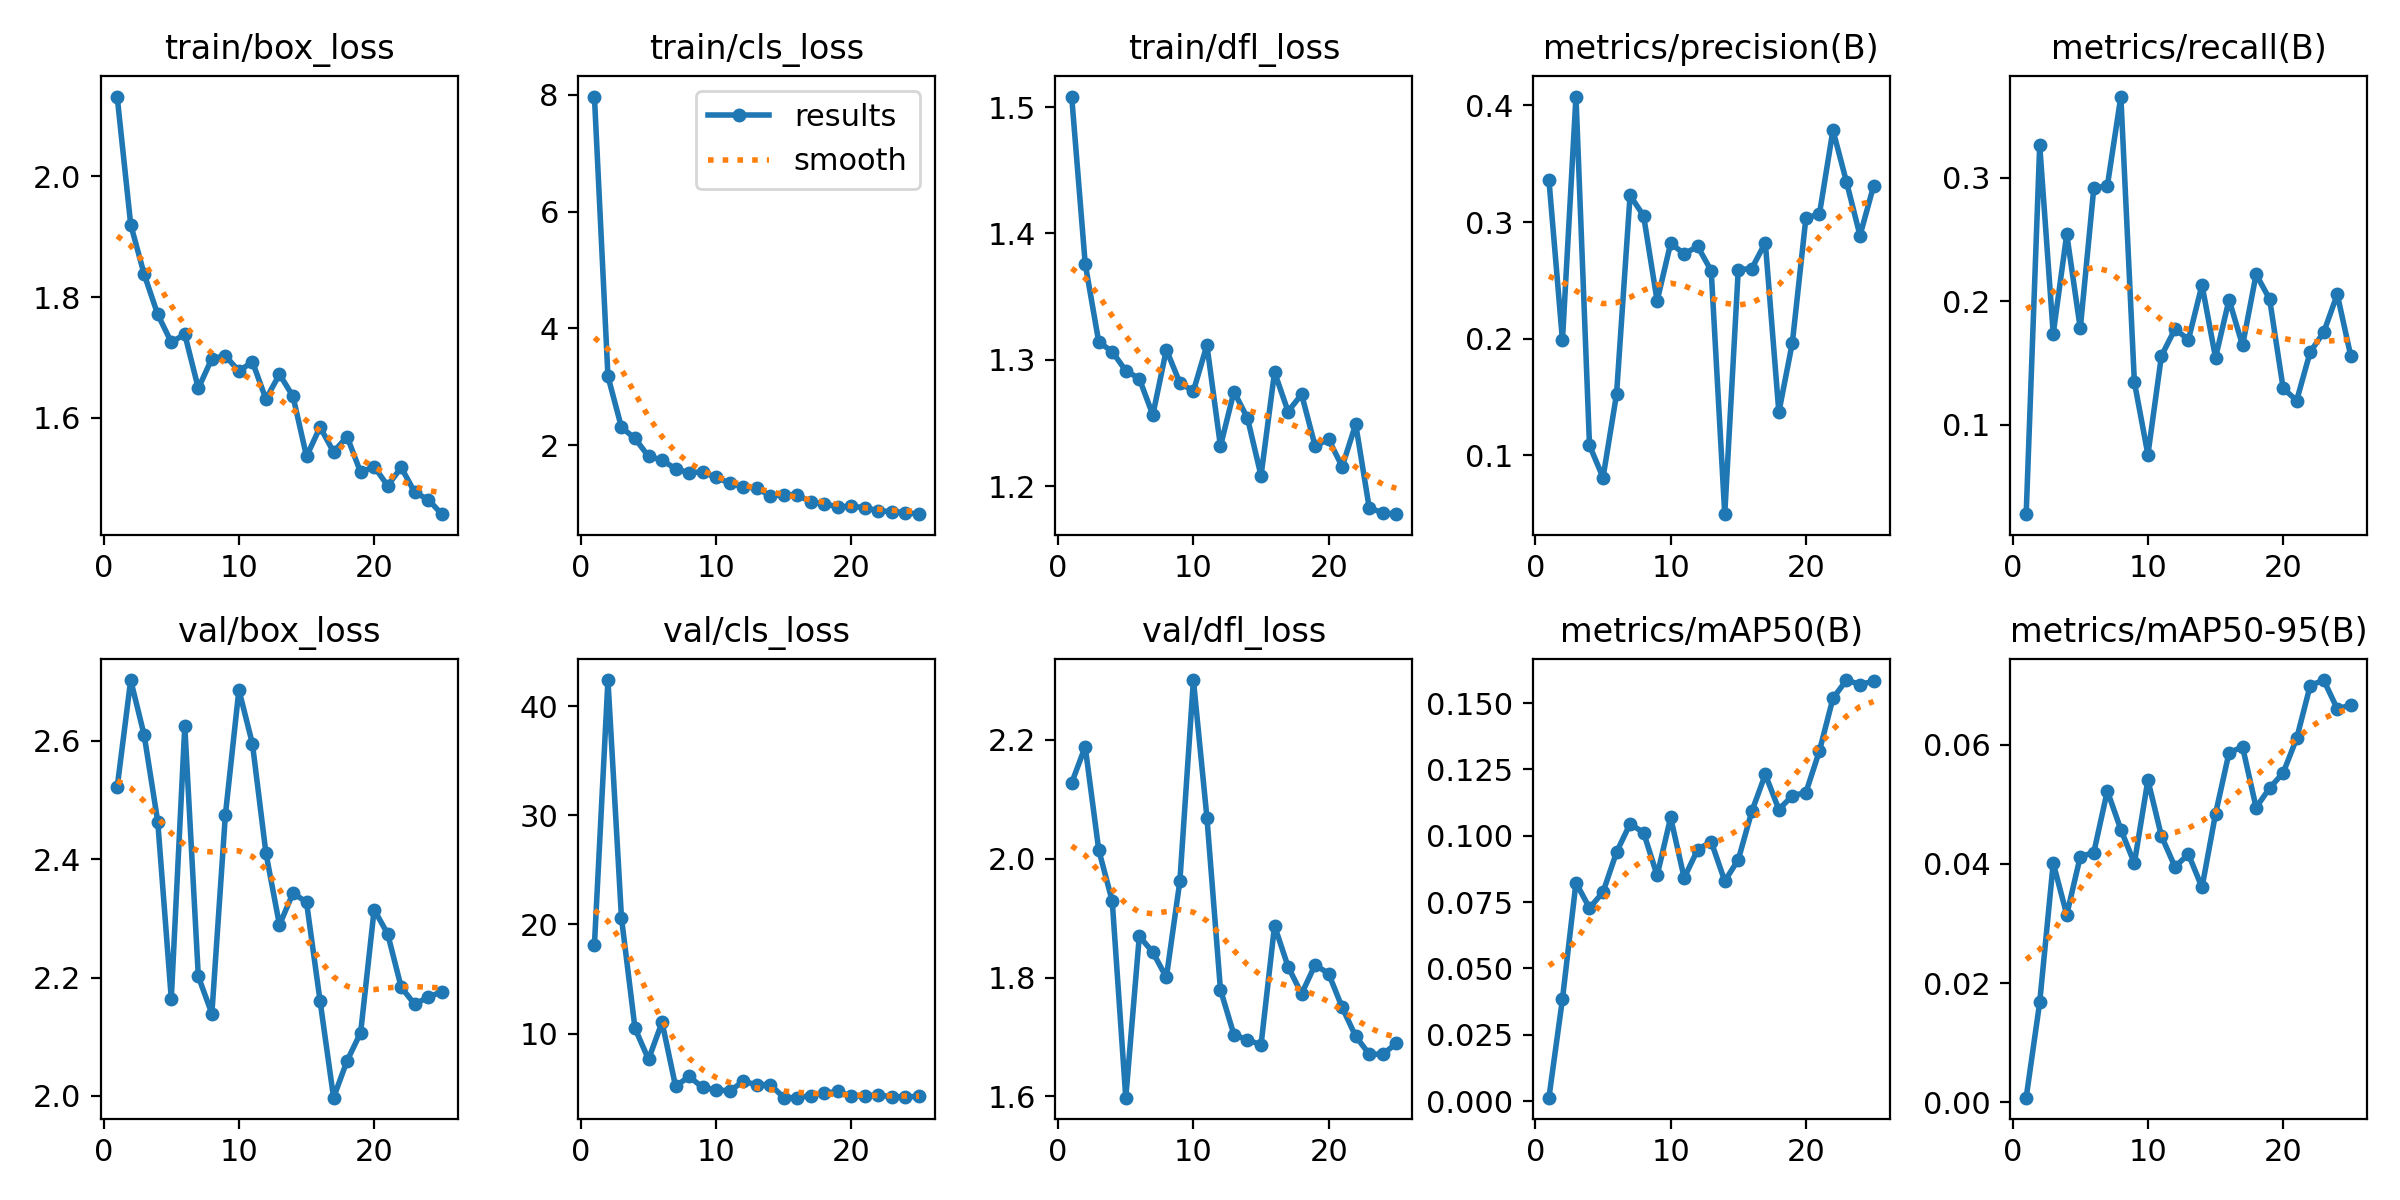

Values plotted in this chart, from the file beside it:
epoch, train/box_loss, train/cls_loss, train/dfl_loss, metrics/precision(B), metrics/recall(B), metrics/mAP50(B), metrics/mAP50-95(B), val/box_loss, val/cls_loss, val/dfl_loss, lr/pg0, lr/pg1, lr/pg2
1, 2.132, 7.969, 1.508, 0.3364, 0.02778, 0.00131, 0.00079, 2.521, 18.12, 2.128, 8e-05, 8e-05, 8e-05
2, 1.92, 3.181, 1.376, 0.1986, 0.3264, 0.03847, 0.01677, 2.703, 42.39, 2.189, 0.0001633, 0.0001633, 0.0001633
3, 1.837, 2.308, 1.314, 0.4077, 0.1737, 0.08231, 0.04012, 2.609, 20.6, 2.015, 0.0002394, 0.0002394, 0.0002394
4, 1.771, 2.117, 1.306, 0.1085, 0.2543, 0.07276, 0.03146, 2.463, 10.48, 1.929, 0.0003084, 0.0003084, 0.0003084
5, 1.725, 1.811, 1.291, 0.08079, 0.178, 0.07877, 0.04121, 2.164, 7.631, 1.598, 0.0003703, 0.0003703, 0.0003703
6, 1.738, 1.748, 1.285, 0.1525, 0.2917, 0.09383, 0.04189, 2.625, 11.04, 1.87, 0.0004251, 0.0004251, 0.0004251
7, 1.649, 1.597, 1.256, 0.3229, 0.2933, 0.1045, 0.05223, 2.202, 5.163, 1.843, 0.0004727, 0.0004727, 0.0004727
8, 1.698, 1.531, 1.308, 0.3053, 0.3657, 0.1012, 0.04574, 2.139, 6.066, 1.8, 0.0005132, 0.0005132, 0.0005132
9, 1.703, 1.546, 1.282, 0.2324, 0.1348, 0.08504, 0.0401, 2.475, 5.063, 1.962, 0.0005466, 0.0005466, 0.0005466
10, 1.677, 1.45, 1.275, 0.2818, 0.07591, 0.1069, 0.05404, 2.686, 4.857, 2.301, 0.0005728, 0.0005728, 0.0005728
11, 1.693, 1.352, 1.312, 0.2727, 0.1558, 0.0841, 0.04466, 2.595, 4.734, 2.069, 0.0005919, 0.0005919, 0.0005919
12, 1.631, 1.293, 1.232, 0.2791, 0.1775, 0.09482, 0.0395, 2.41, 5.611, 1.78, 0.0005644, 0.0005644, 0.0005644
13, 1.672, 1.266, 1.275, 0.2582, 0.1691, 0.09777, 0.0416, 2.289, 5.312, 1.704, 0.0005248, 0.0005248, 0.0005248
14, 1.636, 1.137, 1.254, 0.04943, 0.2132, 0.08293, 0.03603, 2.343, 5.327, 1.696, 0.0004852, 0.0004852, 0.0004852
15, 1.536, 1.15, 1.208, 0.2591, 0.1544, 0.09097, 0.04837, 2.327, 4.133, 1.687, 0.0004456, 0.0004456, 0.0004456
16, 1.585, 1.153, 1.29, 0.2601, 0.2014, 0.1092, 0.05864, 2.161, 4.123, 1.887, 0.000406, 0.000406, 0.000406
17, 1.544, 1.031, 1.259, 0.2824, 0.1643, 0.1231, 0.0596, 1.997, 4.317, 1.818, 0.0003664, 0.0003664, 0.0003664
18, 1.569, 1.001, 1.273, 0.1369, 0.2218, 0.1099, 0.04944, 2.059, 4.527, 1.773, 0.0003268, 0.0003268, 0.0003268
19, 1.51, 0.9479, 1.232, 0.1966, 0.2018, 0.1151, 0.0527, 2.107, 4.703, 1.821, 0.0002872, 0.0002872, 0.0002872
20, 1.519, 0.9563, 1.237, 0.3035, 0.1296, 0.1163, 0.05524, 2.315, 4.238, 1.807, 0.0002476, 0.0002476, 0.0002476
21, 1.487, 0.9336, 1.216, 0.3069, 0.1197, 0.132, 0.06103, 2.274, 4.318, 1.75, 0.000208, 0.000208, 0.000208
22, 1.518, 0.8794, 1.249, 0.3789, 0.159, 0.1518, 0.06988, 2.184, 4.345, 1.701, 0.0001684, 0.0001684, 0.0001684
23, 1.476, 0.8667, 1.183, 0.3345, 0.1749, 0.1587, 0.07081, 2.155, 4.218, 1.671, 0.0001288, 0.0001288, 0.0001288
24, 1.465, 0.8493, 1.179, 0.2884, 0.2056, 0.157, 0.06598, 2.167, 4.203, 1.671, 8.92e-05, 8.92e-05, 8.92e-05
25, 1.44, 0.8217, 1.178, 0.3308, 0.1558, 0.1582, 0.06662, 2.176, 4.237, 1.689, 4.96e-05, 4.96e-05, 4.96e-05
